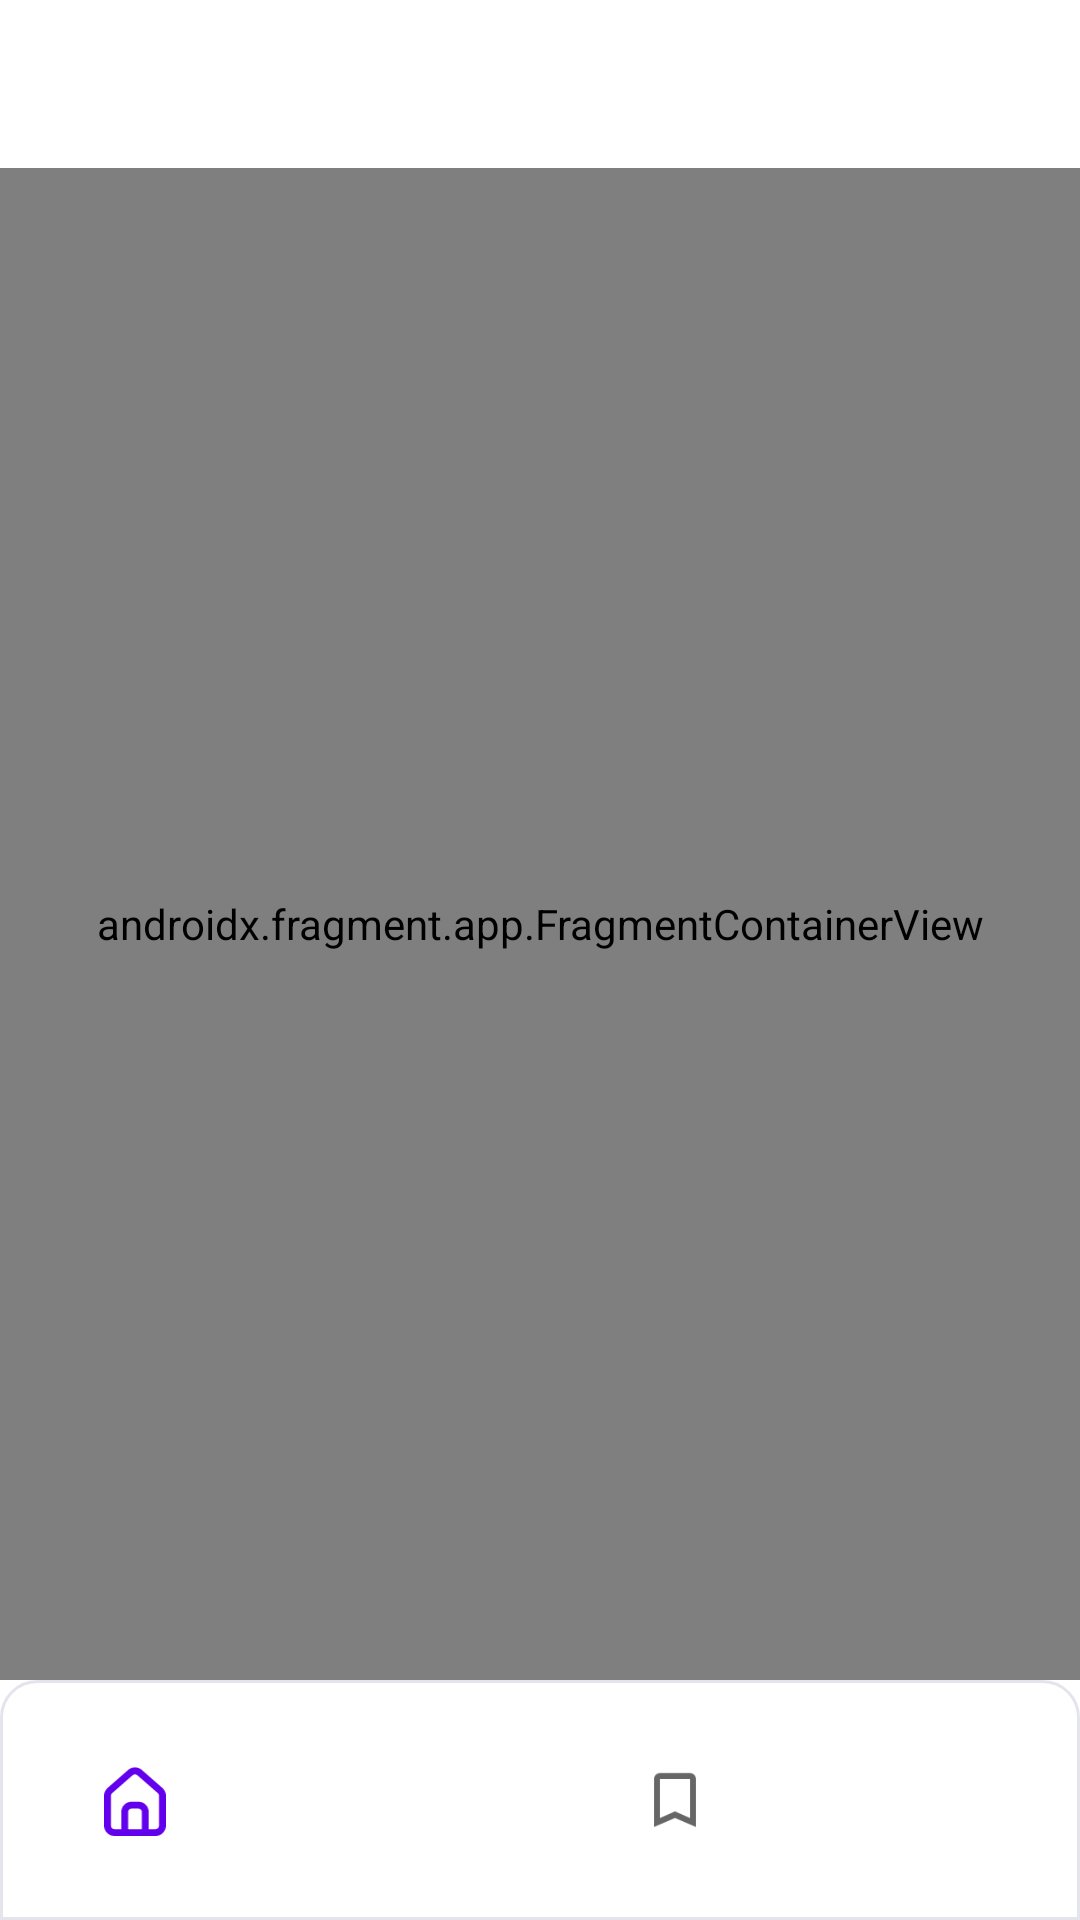

Here is an Android app screen rendered from its layout file. Give the layout XML and the strings, colors and styles it references.
<!-- AndroidManifest.xml: application theme Theme.NewsApp -->
<!-- res/layout/activity_main.xml -->
<?xml version="1.0" encoding="utf-8"?>
<androidx.constraintlayout.widget.ConstraintLayout xmlns:android="http://schemas.android.com/apk/res/android"
    xmlns:app="http://schemas.android.com/apk/res-auto"
    xmlns:tools="http://schemas.android.com/tools"
    android:layout_width="match_parent"
    android:layout_height="match_parent"
    tools:context=".MainActivity">

    <androidx.appcompat.widget.Toolbar
        android:id="@+id/toolbar_menu"
        android:layout_width="match_parent"
        android:layout_height="wrap_content"
        android:background="@color/white"
        app:layout_constraintEnd_toEndOf="parent"
        app:layout_constraintStart_toStartOf="parent"
        app:layout_constraintTop_toTopOf="parent" />

    <androidx.fragment.app.FragmentContainerView
        android:id="@+id/nav_host_fragment"
        android:name="androidx.navigation.fragment.NavHostFragment"
        android:layout_width="match_parent"
        android:layout_height="0dp"
        app:defaultNavHost="true"
        app:layout_constraintBottom_toTopOf="@+id/bottom_navigation"
        app:layout_constraintEnd_toEndOf="parent"
        app:layout_constraintStart_toStartOf="parent"
        app:layout_constraintTop_toBottomOf="@+id/toolbar_menu" />

    <com.google.android.material.bottomnavigation.BottomNavigationView
        android:id="@+id/bottom_navigation"
        android:layout_width="0dp"
        android:layout_height="wrap_content"
        android:background="@drawable/bottom_menu"
        android:paddingTop="12dp"
        android:paddingBottom="12dp"
        app:labelVisibilityMode="unlabeled"
        app:layout_constraintBottom_toBottomOf="parent"
        app:layout_constraintEnd_toEndOf="parent"
        app:layout_constraintStart_toStartOf="parent"
        app:menu="@menu/bottom" />

</androidx.constraintlayout.widget.ConstraintLayout>
<!-- resources referenced by this layout -->
<resources>
  <color name="white">#FFFFFFFF</color>
  <!-- drawable bottom_menu (drawable) -->
  <?xml version="1.0" encoding="utf-8"?>
  <shape xmlns:android="http://schemas.android.com/apk/res/android">
  <solid android:color="@color/white"/>
      <stroke android:color="@color/stroke_bottom"/>
      <stroke android:width="1dp"/>
      <corners android:topRightRadius="12dp"
          android:topLeftRadius="12dp"/>
  </shape>
  <style name="Theme.NewsApp" parent="Theme.MaterialComponents.DayNight.NoActionBar">
          
          <item name="colorPrimary">@color/purple_500</item>
          <item name="colorPrimaryVariant">@color/purple_700</item>
          <item name="colorOnPrimary">@color/white</item>
          
          <item name="colorSecondary">@color/teal_200</item>
          <item name="colorSecondaryVariant">@color/teal_700</item>
          <item name="colorOnSecondary">@color/black</item>
          
          <item name="android:statusBarColor">@color/white</item>
          <item name="android:windowLightStatusBar">true</item>
          <item name="android:windowSplashScreenBackground" tools:ignore="NewApi">
              @color/purple_primary
          </item>
          <item name="android:windowSplashScreenAnimatedIcon" tools:ignore="NewApi">
              @mipmap/ic_launcher_round
          </item>
          <item name="android:windowSplashScreenAnimationDuration" tools:ignore="NewApi">1000</item>
          
      </style>
  <color name="stroke_bottom">#52ACAFC3</color>
  <color name="purple_500">#FF6200EE</color>
  <color name="purple_700">#FF3700B3</color>
  <color name="teal_200">#FF03DAC5</color>
  <color name="teal_700">#FF018786</color>
  <color name="black">#FF000000</color>
  <color name="purple_primary">#475AD7</color>
</resources>
